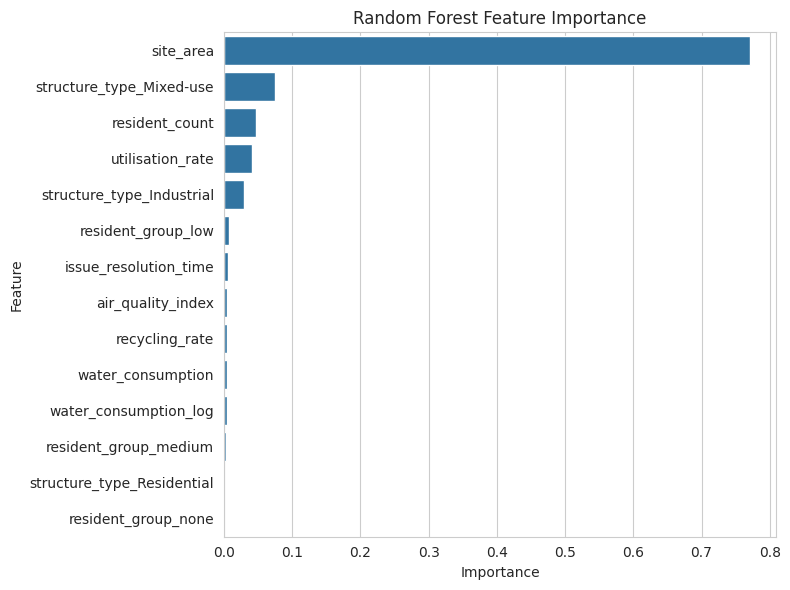

Source data for this figure (header and first rows):
Feature, Importance
site_area, 0.7706
structure_type_Mixed-use, 0.0756
resident_count, 0.0475
utilisation_rate, 0.0408
structure_type_Industrial, 0.0294
resident_group_low, 0.0074
issue_resolution_time, 0.0056
air_quality_index, 0.0052
recycling_rate, 0.0051
water_consumption, 0.0047
water_consumption_log, 0.0047
resident_group_medium, 0.0026
structure_type_Residential, 0.0004
resident_group_none, 0.0003
